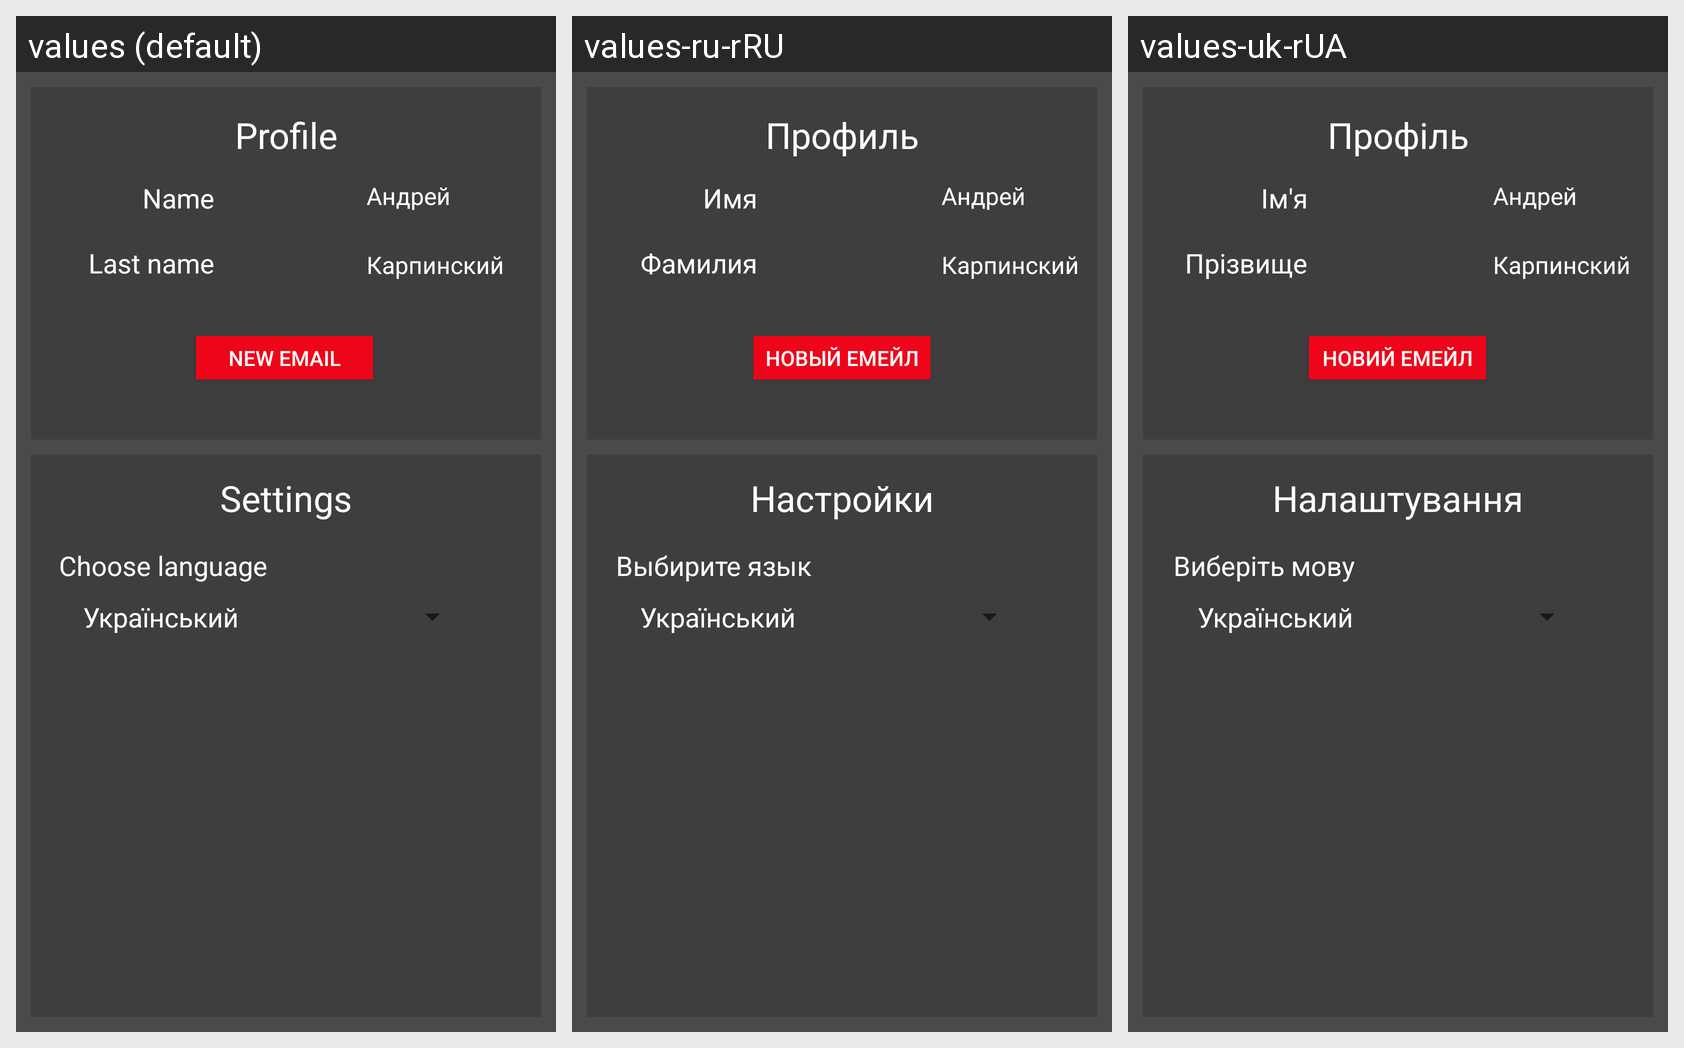

Strings drawn on this Android screen and how each of the app's shown locales translates them:
Android screen res/layout/fragment_profile.xml rendered under 3 locales, left to right: values (default), values-ru-rRU, values-uk-rUA. Device: Nexus 5 (rendered at 1080×1920; each locale shown at half size, 540×960, under a caption strip naming it); theme AppTheme.
Strings drawn on this screen, with the default value and each locale's value (text and hints the layout hard-codes, and strings that could not be matched under every locale, appear in the picture but are not listed):

profile
  values: Profile
  values-ru-rRU: Профиль
  values-uk-rUA: Профіль

first_name
  values: Name
  values-ru-rRU: Имя
  values-uk-rUA: Ім'я

last_name
  values: Last name
  values-ru-rRU: Фамилия
  values-uk-rUA: Прізвище

new_email
  values: New email
  values-ru-rRU: Новый емейл
  values-uk-rUA: Новий емейл

menu_settings
  values: Settings
  values-ru-rRU: Настройки
  values-uk-rUA: Налаштування

choose_locale
  values: Choose language
  values-ru-rRU: Выбирите язык
  values-uk-rUA: Виберіть мову
